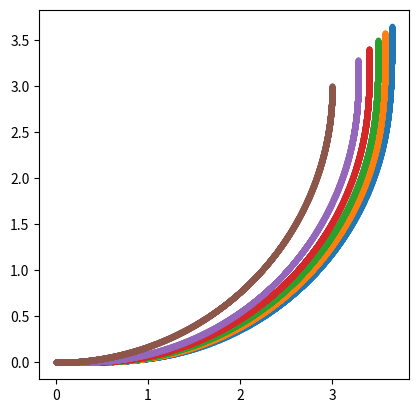

This figure's Python source: (Note: this script raises an exception after producing the figure.)
# -*- coding: utf-8 -*-
"""
Created on Fri Jul 17 11:58:33 2020

@author: Dylan
"""
#%%
import numpy as np
from numpy import pi, sin, cos, sqrt
import matplotlib.pyplot as plt
import scipy.special as sc

def cumtrapz(x):
    """ Numpy-based implementation of the cumulative trapezoidal integration 
    function usually found in scipy (scipy.integrate.cumtrapz) """
    return np.cumsum((x[1:] + x[:-1]) / 2)

def pp(points):
    """ Plots a list of points """
    plt.plot(points[:,0], points[:,1], '.--')
    plt.gca().set_aspect('equal', 'box')

# def partial_euler(Reff = 3, a = 90, p = 0.2, num_pts = 4000, *args, **kwargs):
#     """ Creates a partial Euler bend formed by two clothoid curves and one 
#     normal arc.
    
#     Parameters
#     ----------
#     Reff : float
#         Total effective radius of the partial Euler bend.
#     a : float
#         Total angle of the partial Euler bend in degrees.
#     p : float
#         Bend parameter. Expressed as the decimal percentage of the curve that 
#         is clothoid.
#     num_pts : int
#         The number of points in the final curve.

#     Returns
#     -------
#     x : ndarray
#         Array of the x-coordinate values of the partial Euler curve.
#     y : ndarray
#         Array of the y-coordinate values of the partial Euler curve.
#     """
#     η = kwargs.get('η', 1)
#     j = kwargs.get('j', 0)
#     if a <= 0 or a > 180: 
#         raise ValueError("'a' must be a float such that 0 < a ≤ 180.")

#     # Overhead calculations
#     a = np.radians(a)
#     asp = p*a / 2
#     Rp = (j*Reff*η + 1 - j) / (2*sqrt(asp))
#     sp = (j*Reff*η + 1 - j) * sqrt(2*asp)
#     s0 = 2*sp + Rp*a*(1 - p)
#     scale = a / (2*sp*(s0 - sp))
#     if p == 0:
#         s0 = a * (j*Reff*η + 1 - j)
#         scale = a / s0

#     # Constructing s and K arrays
#     s = np.linspace(0, s0, num_pts)
#     K = np.zeros(num_pts)
#     if p == 0: K += 1
#     else:
#         i1 = np.argmax(s > sp)
#         i2 = np.argmax(s >= s0 - sp)
#         K = np.concatenate([np.multiply(np.ones(i1), 2*s[:i1]),
#                             np.multiply(np.ones(i2-i1), 2*sp),
#                             np.multiply(np.ones(num_pts-i2), 
#                                         2 * (s0 - s[i2:num_pts]))])
#     K *= scale * ((1 - j)/Reff + j)
#     s *= Reff * (1 - j) + j

#     # Integrating to find x and y
#     ds = s[1] - s[0]
#     φ = cumtrapz(K*ds)
#     x = np.cumsum(ds*cos(φ))
#     y = np.cumsum(ds*sin(φ))
#     x = np.concatenate([[0], x])
#     y = np.concatenate([[0], y])

#     # Calculating η rescaling factor
#     middle = int((num_pts - 1) / 2)
#     η = Reff / (y[middle] + x[middle] / np.tan(a/2))

#     if j == 1: return x, y
#     else: return partial_euler(Reff, np.degrees(a), p, num_pts, η = η, j = 1)

def partial_euler(Rmin = 3, a = 90, p = 0.2, num_pts = 4000):
    """ Creates a partial Euler bend formed by two clothoid curves and one 
    normal arc.
    
    Parameters
    ----------
    Rmin : float
        Radius of the normal portion of the Euler bend.
    a : float
        Total angle of the partial Euler bend in degrees.
    p : float
        Bend parameter. Expressed as the decimal percentage of the curve that 
        is clothoid.
    num_pts : int
        The number of points in the final curve.

    Returns
    -------
    x : ndarray
        Array of the x-coordinate values of the partial Euler curve.
    y : ndarray
        Array of the y-coordinate values of the partial Euler curve.
    """
    # Overhead calculations
    a = np.radians(a)
    sp = sqrt(p*a)      # Clothoid-to-normal transition point s value
    s0 = a*Rmin + sp    # Total path length derived from curvature integral = a
    c = 1 / (2*sp*Rmin) # Scaling factor to enforce Rmin

    # Constructing s and K arrays
    s = np.linspace(0, s0, num_pts)
    K = np.zeros(num_pts)
    if p == 0: K += 1/Rmin
    else:
        i1 = np.argmax(s > sp)
        i2 = np.argmax(s >= s0 - sp)
        K = c * np.concatenate([np.multiply(np.ones(i1), 2*s[:i1]),
                                np.multiply(np.ones(i2-i1), 2*sp),
                                np.multiply(np.ones(num_pts-i2), 
                                            2*(s0 - s[i2:num_pts]))])

    # Integrating to find x and y
    ds = s[1] - s[0]
    p = cumtrapz(K*ds)
    x, y = np.concatenate([np.array([[0],[0]]), 
                           np.cumsum([ds*cos(p), ds*sin(p)], axis = 1)],
                          axis = 1)

    return x, y

# def euler(s, K, num_pts):



def spiral(num_turns = 3.25, gap = 3, inner_gap = 9, num_pts_half = 3000):
    num_turns1 = np.floor(num_turns)
    # num_pts2 = 2*(num_turns - num_turns1)*num_pts_half / num_turns
    K_start = 2 / (inner_gap + 2*gap*num_turns1)
    K_end = 2 / (inner_gap + 2*gap*(num_turns1 - 1))
    K_arc = 4 / inner_gap
    a = pi * num_turns1
    s01 = 2*a / (K_start + K_end)
    s02 = pi / K_arc
    s = np.linspace(0, s01 + s02, num_pts_half)
    ds = s[1] - s[0]
    K = np.concatenate([(K_end - K_start)/s01*s[:np.argmax(s > s01)] + K_start,
                        [K_arc] * len(s[np.argmax(s >= s01):])])
    
    p = cumtrapz(K*ds)
    x, y = np.concatenate([np.array([[0],[0]]), 
                           np.cumsum([ds*cos(p), ds*sin(p)], axis = 1)],
                          axis = 1)
    # x, y = np.concatenate([(x, y), (-x + gap/2, -y + y.max())], axis = 1)
    return x, y

def curvature(x, y):
    """ Calculates the curvature vs path length for a curve defined by 
    coordinates (``x``, ``y``).

    Parameters
    ----------
    x : nd.array
        Array of x-coordinates of the input curve.
    y : nd.array
        Array of y-coordinates of the input curve.

    Returns
    -------
    s : np.array
        Array of path lengths.
    K : np.array
        Array of curvatures.
    """
    dxdt = np.gradient(x, edge_order = 1)
    dydt = np.gradient(y, edge_order = 1)
    d2xdt2 = np.gradient(dxdt, edge_order = 2)
    d2ydt2 = np.gradient(dydt, edge_order = 2)
    dφdt = (dxdt*d2ydt2 - dydt*d2xdt2) / (dxdt**2 + dydt**2)
    dsdt = sqrt((dxdt)**2 + (dydt)**2)
    s = cumtrapz(dsdt)
    s = np.concatenate([[0], s])
    K = dφdt / dsdt
    return s, K

# %%
Rmin = 3

pp(np.array([partial_euler(Rmin, a = 90, p = 1, num_pts = 4000)]).T)
pp(np.array([partial_euler(Rmin, a = 90, p = 0.8, num_pts = 4000)]).T)
pp(np.array([partial_euler(Rmin, a = 90, p = 0.6, num_pts = 4000)]).T)
pp(np.array([partial_euler(Rmin, a = 90, p = 0.4, num_pts = 4000)]).T)
pp(np.array([partial_euler(Rmin, a = 90, p = 0.2, num_pts = 4000)]).T)
pp(np.array([partial_euler(Rmin, a = 90, p = 0, num_pts = 4000)]).T)
plt.show()
plt.plot(curvature(partial_euler(Rmin, a = 90, p = 1, num_pts = 4000)))
plt.plot(curvature(partial_euler(Rmin, a = 90, p = 0.8, num_pts = 4000)))
plt.plot(curvature(partial_euler(Rmin, a = 90, p = 0.6, num_pts = 4000)))
plt.plot(curvature(partial_euler(Rmin, a = 90, p = 0.4, num_pts = 4000)))
plt.plot(curvature(partial_euler(Rmin, a = 90, p = 0.2, num_pts = 4000)))
plt.plot(curvature(partial_euler(Rmin, a = 90, p = 0, num_pts = 4000)))
plt.show()

print('Target Rmin = {0}, Actual Rmin = {1}'.format(Rmin, 1/K[2000]))

# %%
num_turns = 4; gap = 1; inner_gap = 9; num_pts_half = 3000
num_turns1 = np.floor(num_turns)
# if (num_turns1 % 2) == 0: num_turns1 -= 1
num_pts2 = int(2*(num_turns - num_turns1)*num_pts_half / num_turns1)

a1 = pi*num_turns1 + pi/2
a2 = pi*num_turns + pi/2
a = np.array([np.linspace(0, a1, num_pts_half),
              np.concatenate([np.linspace(0, a1, num_pts_half),
                              np.linspace(a1, a2, num_pts2)])])
i1 = [np.argmax(x > pi/2) for x in a]
i2 = [np.argmax(x > 7*pi/2) for x in a]
i3 = [len(x) for x in a]
r = np.array([np.ones(i3[0]), np.ones(i3[1])])
r[0][:i1[0]] = np.multiply(r[0][:i1[0]], inner_gap/2 * sin(a[0][:i1[0]]))
r[1][:i1[0]] = np.multiply(r[1][:i1[0]], inner_gap/2 * sin(a[0][:i1[0]]))

if i2[0] == 0:
    t = inner_gap/2 + (a[0][i1[0]:i3[0]] - pi/2)/pi*gap
    r[0][i1[0]:i3[0]] = np.multiply(r[0][i1[0]:i3[0]], t)
    r[1][i1[0]:i3[0]] = np.multiply(r[1][i1[0]:i3[0]], t)
    t = inner_gap/2 + (a[1][i3[0]:] - pi/2)/pi*gap
    r[1][i3[0]:] = np.multiply(r[1][i3[0]:], t)
if i2[0] != 0:
    t = inner_gap/2 + (a[0][i1[0]:i3[0]] - pi/2)/pi*gap
    r[0][i1[0]:i3[0]] = np.multiply(r[0][i1[0]:i3[0]], t)
    r[1][i1[0]:i3[0]] = np.multiply(r[1][i1[0]:i3[0]], t)
    # t = inner_gap/2 + 2*((a[0][i2[0]:i3[0]] - pi/2)/pi - 2)*gap
    # r[0][i2[0]:i3[0]] = np.multiply(r[0][i2[0]:i3[0]], t)
    # r[1][i2[0]:i3[0]] = np.multiply(r[1][i2[0]:i3[0]], t)
    if i2[1] != 0:
        t = inner_gap/2 + (a[1][i3[0]:] - pi/2)/pi*gap
        # t = inner_gap/2 + 2*((a[1][i3[0]:] - pi/2)/pi - 2)*gap
        r[1][i3[0]:] = np.multiply(r[1][i3[0]:], t)
    else: pass

#%%
a, r = np.concatenate([[np.flip(a[1]), -np.flip(r[1])], [a[0], r[0]]],
                      axis = 1)

x = r * cos(a)
y = r * sin(a)
s, K = curvature(x, y)
pp(np.array([x, y]).T)
plt.show()
plt.plot(s, K)
plt.show()
# print((Kend-Kstart)/s0)
# %%
